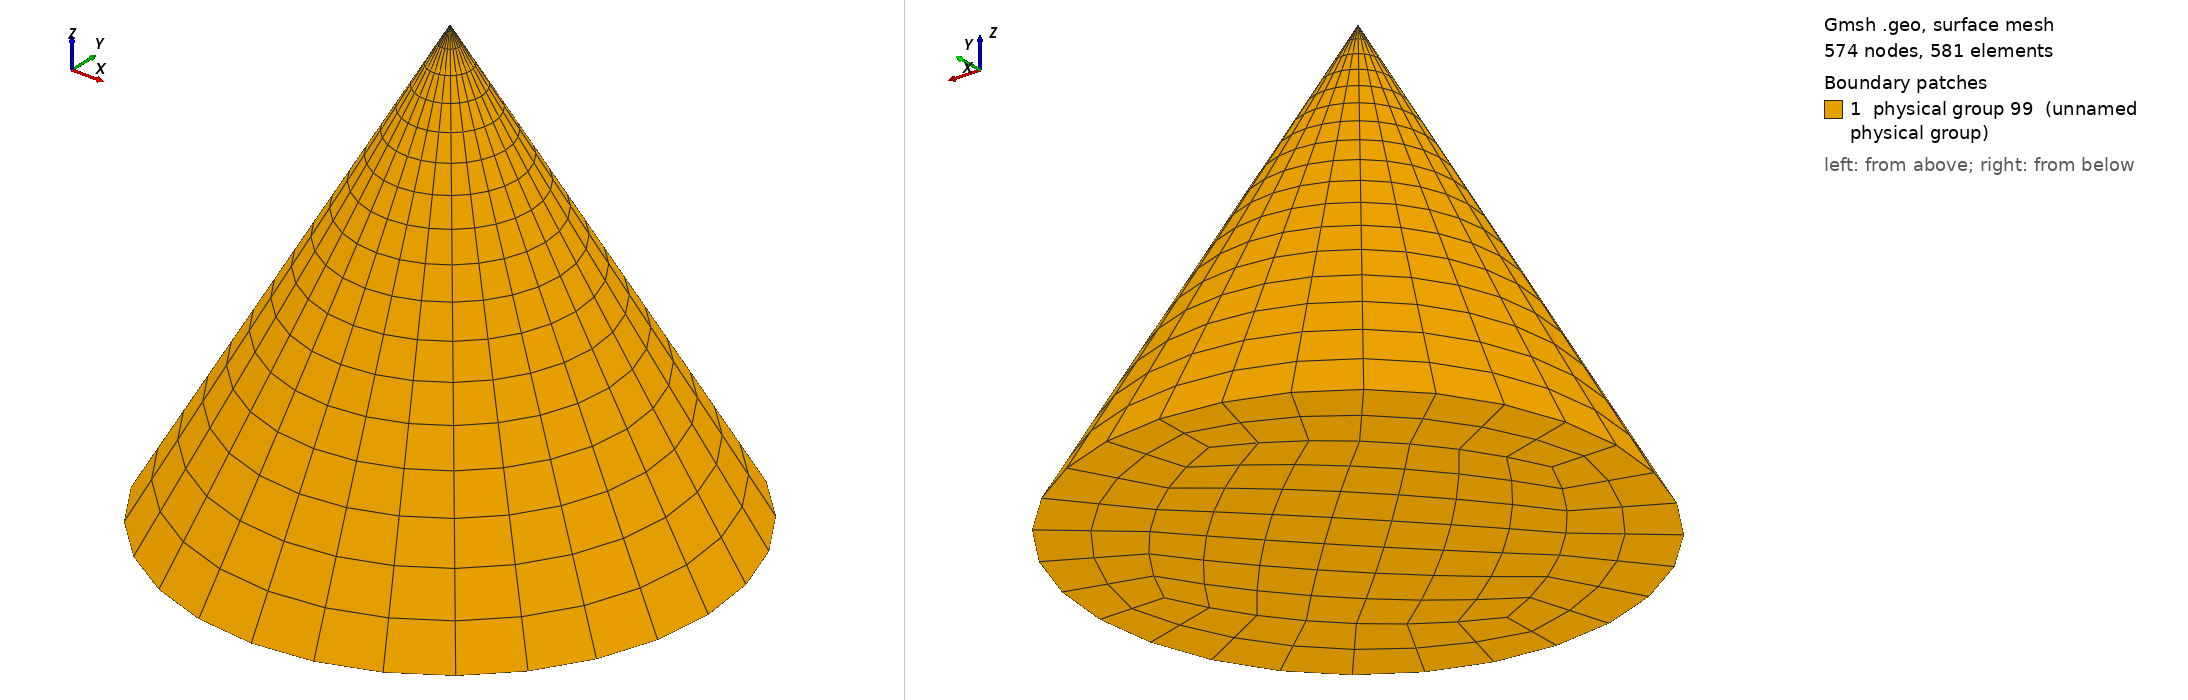

Gmsh geometry script, surface-meshed: 574 nodes, 581 surface elements. Boundary patches (legend numbers): 1 physical group 99 (unnamed physical group). Left view from above one corner, right view from below the opposite corner. Legend entries are the model's physical surfaces. The drawing asked Gmsh for element sizes between 1% and 20% of the model's largest extent; the script's own settings can give other sizes.

=== cone_m1_p5.geo (drawn) ===
//------------------------------------------
n=5; // basic sampling number 

h=0.25; // height of cone
a=30.0/180.0*Pi; // angle of gereratrix line, cone angle (aperture) is 2*a
zs=-0.500*h; // sfhit z origin

c=0.75;// coefficient of inner division point on base plane
m=3; // coefficient of generatrix line sampling number 
p=1.05; // progression coefficient of sampling number on generatrix line
//------------------------------------------

pp2=Pi/2.0;
pp4=Pi/4.0;
ta=Tan(a);
rb=h*ta;
ri=c*rb;
ric=ri*Cos(pp4);

// basic point
Point( 1)={0,0,0+zs}; // center of base circle
Point( 2)={0,0,h+zs}; // top of cone
Point( 3)={rb,0,0+zs}; // crosspoint of x-axis and generatrix line
Point( 4)={ri,0,0+zs}; // base circle division point on x-axis
Point( 5)={0,ri,0+zs}; // base circle division point on y-axis
Point( 6)={-ri/Sqrt(2.0),-ri/Sqrt(2.0),0+zs}; // center of inner circle on x-y plane

// basic line
Line(1)={2,3};
Line(2)={3,4};
Circle(3)={4,6,5}; 

// transfinite interpolation to cone surface 
Transfinite Line{1}=n*(m/Cos(a))+1 Using Progression p;

// cone surface except base plane
o0[]=Extrude {{0,0,1},{0,0,0}, pp2}{Line{1}; Layers{pp2*n}; Recombine;};
o1[]=Extrude {{0,0,1},{0,0,0}, pp2}{Line{o0[0]}; Layers{pp2*n}; Recombine;};
o2[]=Extrude {{0,0,1},{0,0,0}, pp2}{Line{o1[0]}; Layers{pp2*n}; Recombine;};
o3[]=Extrude {{0,0,1},{0,0,0}, pp2}{Line{o2[0]}; Layers{pp2*n}; Recombine;};

// base plane
b0[]={2,3};
b1[]=Rotate{{0,0,1},{0,0,0}, pp2*1.0} {Duplicata{Line{2,3};}};
b2[]=Rotate{{0,0,1},{0,0,0}, pp2*2.0} {Duplicata{Line{2,3};}};
b3[]=Rotate{{0,0,1},{0,0,0}, pp2*3.0} {Duplicata{Line{2,3};}};
b4[]={2,3}; // copy of b0[]
sb1=newreg; Line Loop(sb1)={b0[0],b0[1],-b1[0],-o0[2]}; Ruled Surface(sb1)={sb1};
sb2=newreg; Line Loop(sb2)={b1[0],b1[1],-b2[0],-o1[2]}; Ruled Surface(sb2)={sb2};
sb3=newreg; Line Loop(sb3)={b2[0],b2[1],-b3[0],-o2[2]}; Ruled Surface(sb3)={sb3};
sb4=newreg; Line Loop(sb4)={b3[0],b3[1],-b4[0],-o3[2]}; Ruled Surface(sb4)={sb4};
sb5=newreg; Line Loop(sb5)={-b0[1],-b1[1],-b2[1],-b3[1]}; Ruled Surface(sb5)={sb5};

// transfinite interpolation to base plane
Transfinite Line{b0[0],b1[0],b2[0],b3[0]}=n*c;
Transfinite Line{b0[1],b1[1],b2[1],b3[1]}=pp2*n+1;
Transfinite Surface{sb1,sb2,sb3,sb4,sb5};
Recombine Surface{sb1,sb2,sb3,sb4,sb5};

// define domain
Physical Surface(1)={o0[1],o1[1],o2[1],o3[1],
			sb1,sb2,sb3,sb4,sb5}; // Domain 1
Physical Surface(99)={-o0[1],-o1[1],-o2[1],-o3[1],
			-sb1,-sb2,-sb3,-sb4,-sb5}; // Domain 0 (opend)
